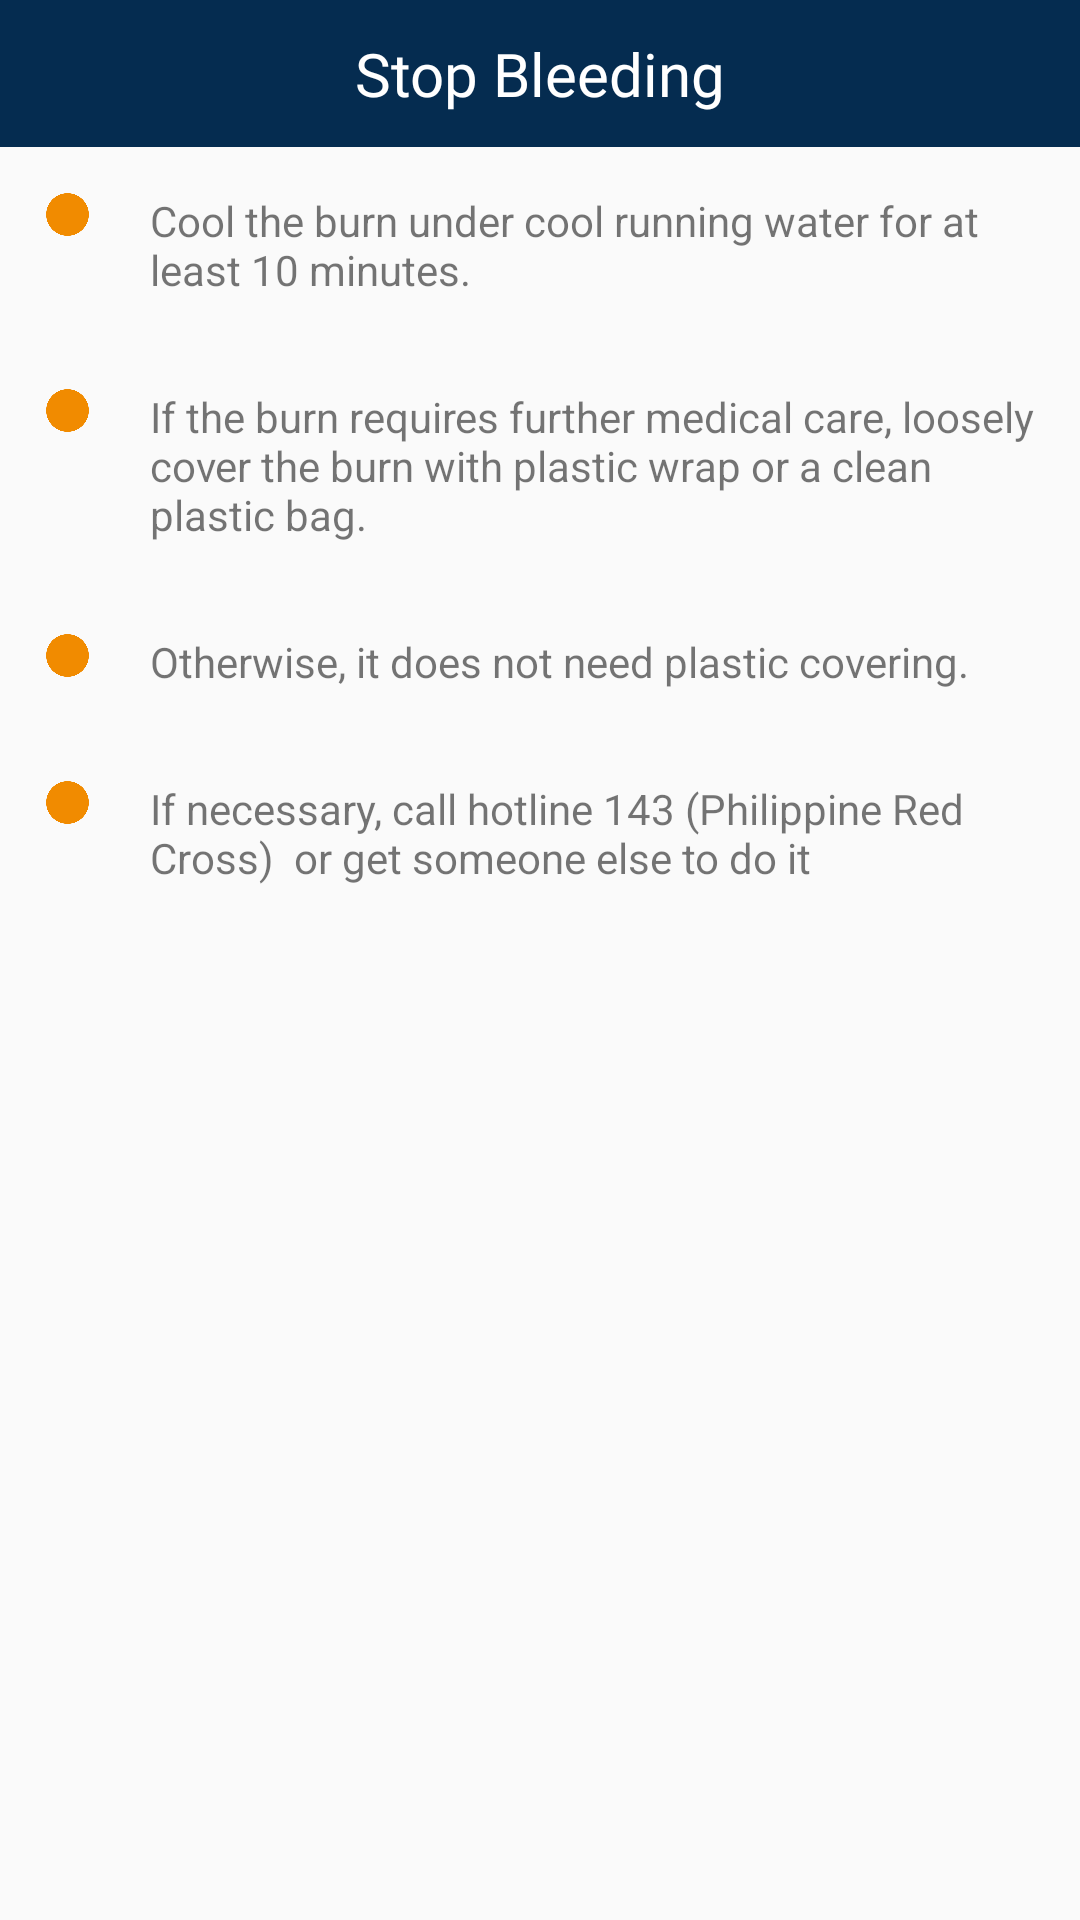

This screen was rendered from an Android layout file. Write that file and the resources it references.
<!-- AndroidManifest.xml: application theme AppTheme -->
<!-- res/layout/burn_screen.xml -->
<?xml version="1.0" encoding="utf-8"?>
<ScrollView xmlns:android="http://schemas.android.com/apk/res/android"
    xmlns:app="http://schemas.android.com/apk/res-auto"
    xmlns:tools="http://schemas.android.com/tools"
    android:layout_width="match_parent"
    android:layout_height="match_parent"
    tools:context=".EvacuationAreasActivity">

    <LinearLayout
        android:layout_width="match_parent"
        android:layout_height="match_parent"
        android:orientation="vertical">

        <LinearLayout
            android:layout_width="match_parent"
            android:layout_height="wrap_content"
            android:orientation="horizontal">

            <TextView
                android:layout_width="match_parent"
                android:layout_height="wrap_content"
                android:text="Stop Bleeding"
                android:textSize="20sp"
                android:gravity="center"
                android:textColor="#ffffff"
                android:background="#052c50"
                android:fontFamily="@font/ubuntu"
                android:padding="11dp"
                android:elevation="5dp"/>


        </LinearLayout>

        <LinearLayout
            android:layout_width="wrap_content"
            android:layout_height="wrap_content"
            android:orientation="horizontal"
            android:padding = "15dp">

            <ImageView
                android:layout_width="15dp"
                android:layout_height="15dp"
                android:layout_marginRight="20dp"
                android:background="@drawable/bullet"/>

            <TextView
                android:layout_width="wrap_content"
                android:layout_height="wrap_content"
                android:text="Cool the burn under cool running water for at least 10 minutes."/>

        </LinearLayout>

        <LinearLayout
            android:layout_width="wrap_content"
            android:layout_height="wrap_content"
            android:orientation="horizontal"
            android:padding = "15dp">

            <ImageView
                android:layout_width="15dp"
                android:layout_height="15dp"
                android:layout_marginRight="20dp"
                android:background="@drawable/bullet"/>

            <TextView
                android:layout_width="wrap_content"
                android:layout_height="wrap_content"
                android:text="If the burn requires further medical care, loosely cover the burn with plastic wrap or a clean plastic bag."/>

        </LinearLayout>

        <LinearLayout
            android:layout_width="wrap_content"
            android:layout_height="wrap_content"
            android:orientation="horizontal"
            android:padding = "15dp">

            <ImageView
                android:layout_width="15dp"
                android:layout_height="15dp"
                android:layout_marginRight="20dp"
                android:background="@drawable/bullet"/>

            <TextView
                android:layout_width="wrap_content"
                android:layout_height="wrap_content"
                android:text="Otherwise, it does not need plastic covering."/>

        </LinearLayout>

        <LinearLayout
            android:layout_width="wrap_content"
            android:layout_height="wrap_content"
            android:orientation="horizontal"
            android:padding = "15dp">

            <ImageView
                android:layout_width="15dp"
                android:layout_height="15dp"
                android:layout_marginRight="20dp"
                android:background="@drawable/bullet"/>

            <TextView
                android:layout_width="wrap_content"
                android:layout_height="wrap_content"
                android:text="If necessary, call hotline 143 (Philippine Red Cross)  or get someone else to do it
"/>

        </LinearLayout>

    </LinearLayout>

</ScrollView>
<!-- resources referenced by this layout -->
<resources>
  <!-- drawable bullet: png bitmap (drawable, 7660 bytes) -->
  <style name="AppTheme" parent="Theme.AppCompat.Light.NoActionBar">
          
          <item name="colorPrimary">#052c50</item>
          <item name="colorPrimaryDark">#052c50</item>
          <item name="colorAccent">#f18b00</item>
      </style>
</resources>
